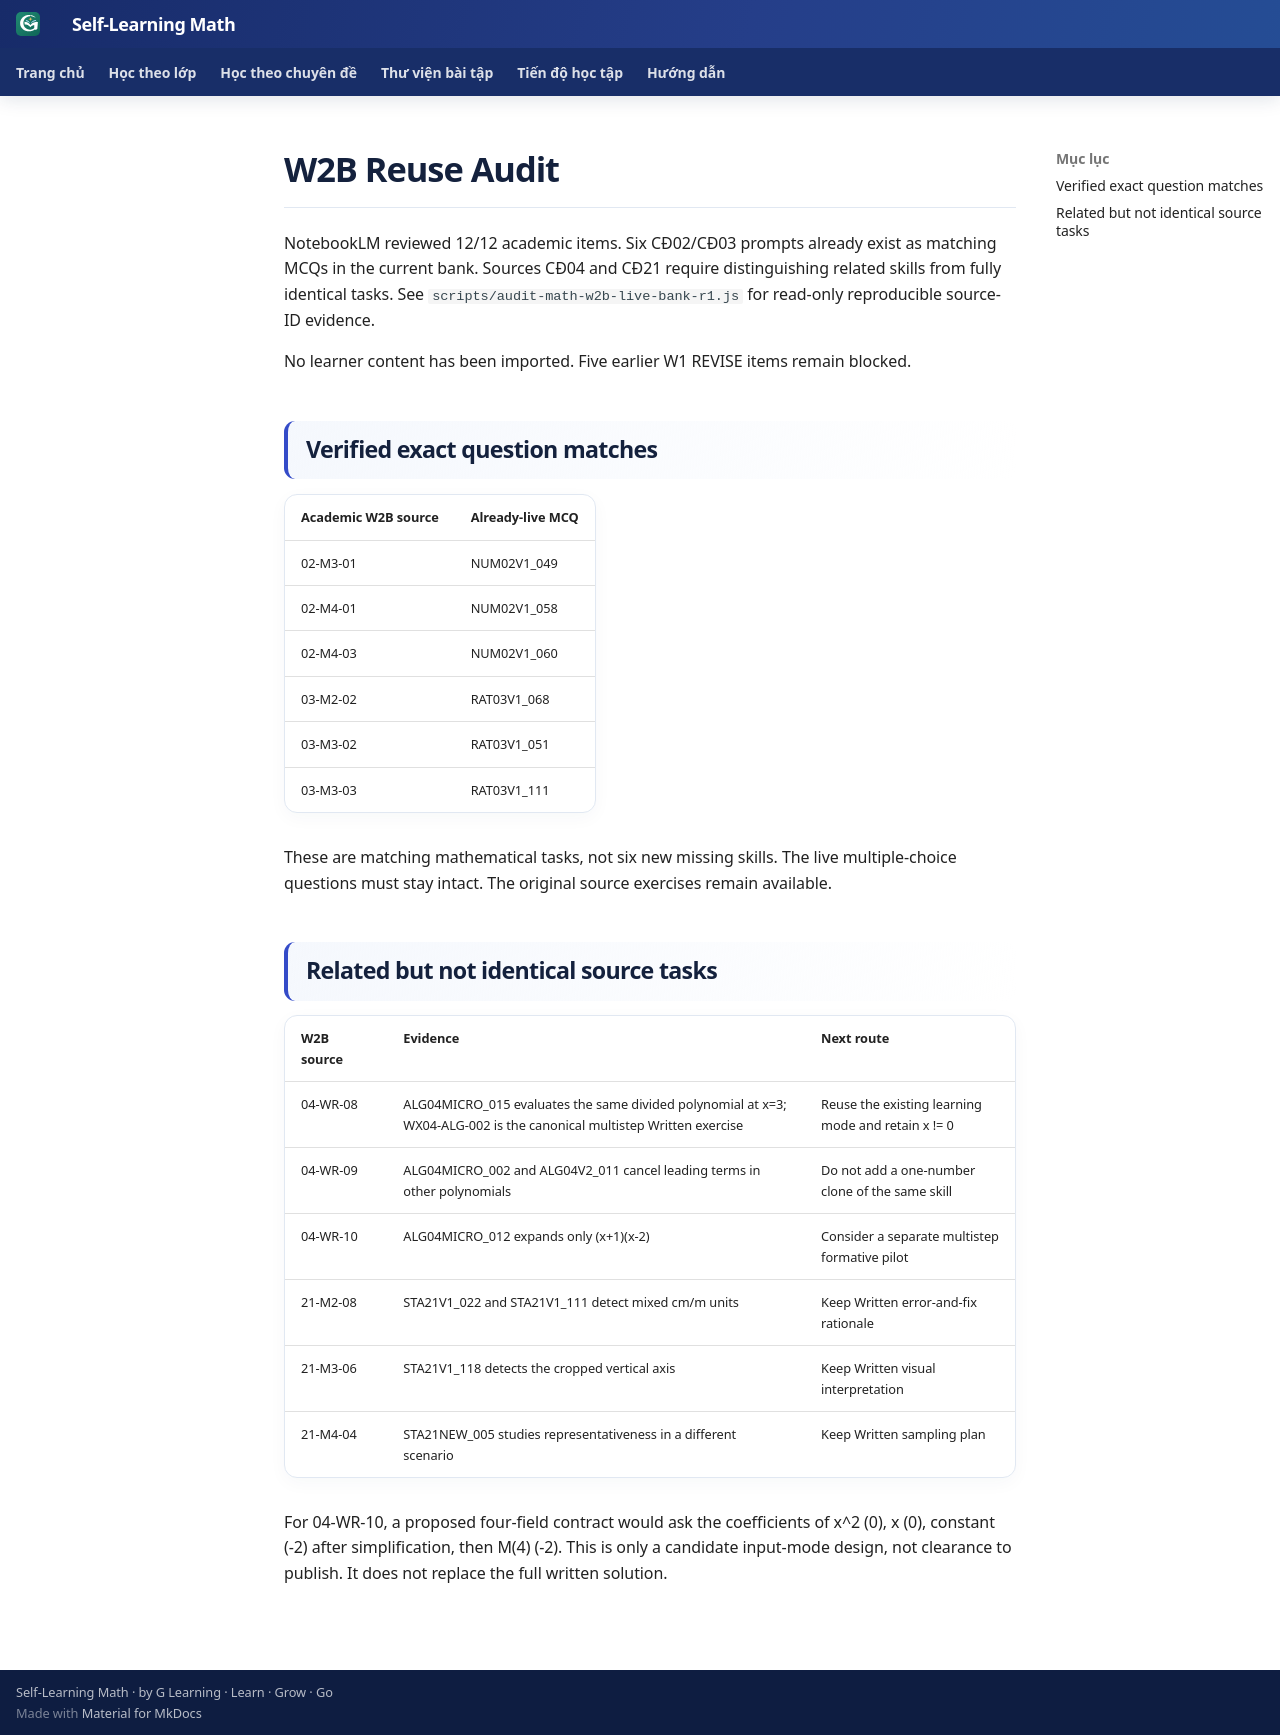

repository: TMA2015/roadmap-toan-thcs · page: collaboration/math-w2b-reuse-20261016/index.html · generator: mkdocs

# W2B Reuse Audit

NotebookLM reviewed 12/12 academic items. Six CĐ02/CĐ03 prompts already exist as matching MCQs in the current bank. Sources CĐ04 and CĐ21 require distinguishing related skills from fully identical tasks. See `scripts/audit-math-w2b-live-bank-r1.js` for read-only reproducible source-ID evidence.

No learner content has been imported. Five earlier W1 REVISE items remain blocked.

## Verified exact question matches

| Academic W2B source | Already-live MCQ |
| --- | --- |
| 02-M3-01 | NUM02V1_049 |
| 02-M4-01 | NUM02V1_058 |
| 02-M4-03 | NUM02V1_060 |
| 03-M2-02 | RAT03V1_068 |
| 03-M3-02 | RAT03V1_051 |
| 03-M3-03 | RAT03V1_111 |

These are matching mathematical tasks, not six new missing skills. The live multiple-choice questions must stay intact. The original source exercises remain available.

## Related but not identical source tasks

| W2B source | Evidence | Next route |
| --- | --- | --- |
| 04-WR-08 | ALG04MICRO_015 evaluates the same divided polynomial at x=3; WX04-ALG-002 is the canonical multistep Written exercise | Reuse the existing learning mode and retain x != 0 |
| 04-WR-09 | ALG04MICRO_002 and ALG04V2_011 cancel leading terms in other polynomials | Do not add a one-number clone of the same skill |
| 04-WR-10 | ALG04MICRO_012 expands only (x+1)(x-2) | Consider a separate multistep formative pilot |
| 21-M2-08 | STA21V1_022 and STA21V1_111 detect mixed cm/m units | Keep Written error-and-fix rationale |
| 21-M3-06 | STA21V1_118 detects the cropped vertical axis | Keep Written visual interpretation |
| 21-M4-04 | STA21NEW_005 studies representativeness in a different scenario | Keep Written sampling plan |

For 04-WR-10, a proposed four-field contract would ask the coefficients of x^2 (0), x (0), constant (-2) after simplification, then M(4) (-2). This is only a candidate input-mode design, not clearance to publish. It does not replace the full written solution.
